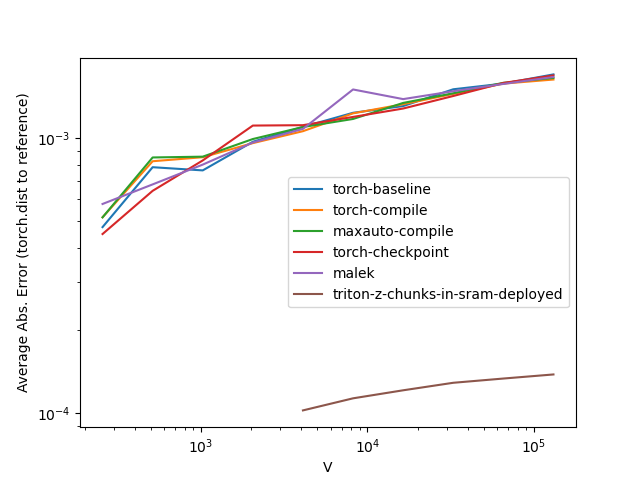

Values plotted in this chart, from the file beside it:
V, torch-baseline, torch-compile, maxauto-compile, torch-checkpoint, malek, triton-z-chunks-in-sram-deployed
256, 0.000474, 0.000515, 0.000515, 0.000448, 0.000576, 
512, 0.000783, 0.000823, 0.000850, 0.000643, 0.000678, 
1024, 0.000762, 0.000851, 0.000855, 0.000829, 0.000800, 
2048, 0.000969, 0.000958, 0.000991, 0.001109, 0.000963, 
4096, 0.001097, 0.001058, 0.001096, 0.001113, 0.001079, 0.000102
8192, 0.001234, 0.001229, 0.001172, 0.001192, 0.001500, 0.000113
16384, 0.001306, 0.001326, 0.001341, 0.001279, 0.001384, 0.000121
32768, 0.001503, 0.001445, 0.001453, 0.001421, 0.001479, 0.000129
65536, 0.001576, 0.001576, 0.001586, 0.001584, 0.001572, 0.000134
131072, 0.001702, 0.001630, 0.001652, 0.001687, 0.001665, 0.000138
